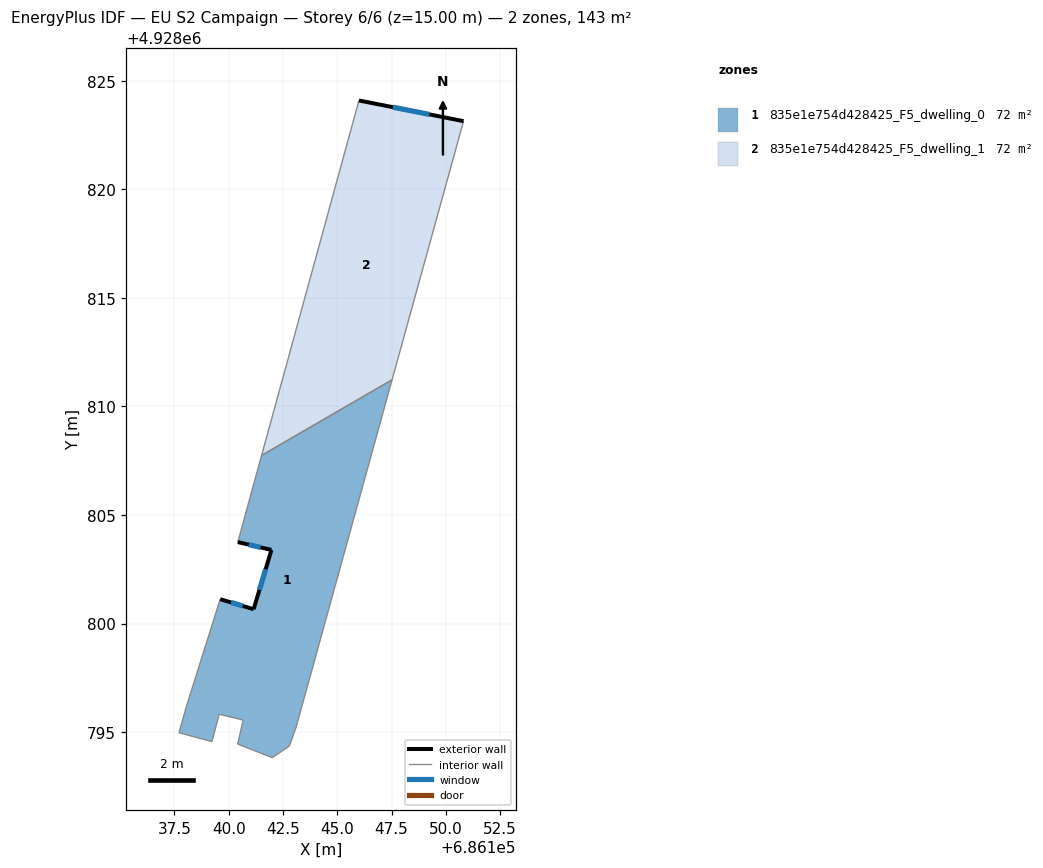
=== STOREY PLAN SPEC (per zone: floor XY polygon, exterior-wall plan segments, windows/doors) ===
zone 1: 835e1e754d428425_F5_dwelling_0  (71.6 m²)
  floor: (686147.53, 4928811.22) (686143.11, 4928795.24) (686142.80, 4928794.36) (686142.01, 4928793.83) (686140.42, 4928794.45) (686140.67, 4928795.55) (686139.56, 4928795.83) (686139.23, 4928794.56) (686137.71, 4928794.97) (686138.05, 4928796.18) (686139.61, 4928801.12) (686141.15, 4928800.66) (686141.97, 4928803.39) (686140.42, 4928803.75) (686141.52, 4928807.74)
  exterior wall: (686141.15, 4928800.66) – (686139.61, 4928801.12)  [1.6 m]
    window: (686140.65, 4928800.81) – (686140.11, 4928800.97)  [0.6 m²]
  exterior wall: (686141.97, 4928803.39) – (686141.15, 4928800.66)  [2.9 m]
    window: (686141.70, 4928802.50) – (686141.42, 4928801.55)  [1.0 m²]
  exterior wall: (686140.42, 4928803.75) – (686141.97, 4928803.39)  [1.6 m]
    window: (686140.93, 4928803.63) – (686141.47, 4928803.51)  [0.6 m²]
  interior walls: 12
zone 2: 835e1e754d428425_F5_dwelling_1  (71.6 m²)
  floor: (686150.82, 4928823.14) (686147.53, 4928811.22) (686141.52, 4928807.74) (686146.00, 4928824.09)
  exterior wall: (686150.82, 4928823.14) – (686146.00, 4928824.09)  [4.9 m]
    window: (686149.25, 4928823.45) – (686147.57, 4928823.78)  [1.8 m²]
  interior walls: 3

=== DERIVED (storey summary) ===
Building: EU S2 Campaign
Storey: 6 of 6  (floor level z = 15.00 m)
Storey gross floor area: 143.1 m²
Zones on this storey: 2
  - 835e1e754d428425_F5_dwelling_0: floor 71.6 m²; exterior wall 6.0 m (18.1 m²); 3 window(s) 2.2 m²; WWR 12.2%
  - 835e1e754d428425_F5_dwelling_1: floor 71.6 m²; exterior wall 4.9 m (14.7 m²); 1 window(s) 1.8 m²; WWR 12.2%
Zone adjacency (shared interzone walls):
  - 835e1e754d428425_F5_dwelling_0 ↔ 835e1e754d428425_F5_dwelling_1